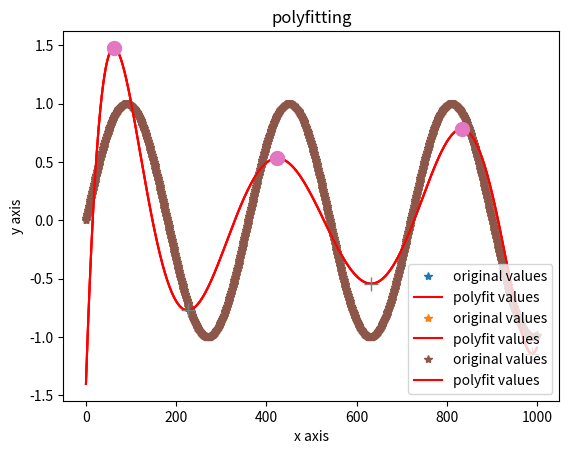

Write Python code to recreate this figure.
#!/usr/bin/env python3
# -*- coding: utf-8 -*-

import pandas as pd
import matplotlib.pyplot as plt
import numpy as np
from scipy import signal   #滤波等

xxx = np.arange(0, 1000)
yyy = np.sin(xxx*np.pi/180)

z1 = np.polyfit(xxx, yyy, 7) # 用7次多项式拟合
p1 = np.poly1d(z1) #多项式系数
print(p1) # 在屏幕上打印拟合多项式
yvals=p1(xxx) 

plt.plot(xxx, yyy, '*',label='original values')
plt.plot(xxx, yvals, 'r',label='polyfit values')
plt.xlabel('x axis')
plt.ylabel('y axis')
plt.legend(loc=4)
plt.title('polyfitting')
plt.show()

# 极值
num_peak_3 = signal.find_peaks(yvals, distance=10) #distance表极大值点的距离至少大于等于10个水平单位
print(num_peak_3[0])
print('the number of peaks is ' + str(len(num_peak_3[0])))
plt.plot(xxx, yyy, '*',label='original values')
plt.plot(xxx, yvals, 'r',label='polyfit values')
plt.xlabel('x axis')
plt.ylabel('y axis')
plt.legend(loc=4)
plt.title('polyfitting')
for ii in range(len(num_peak_3[0])):
    plt.plot(num_peak_3[0][ii], yvals[num_peak_3[0][ii]],'*',markersize=10)
plt.show()

print(yvals[signal.argrelextrema(yvals, np.greater)]) #极大值的y轴, yvals为要求极值的序列
print(signal.argrelextrema(yvals, np.greater))  #极大值的x轴
peak_ind = signal.argrelextrema(yvals,np.greater)[0] #极大值点，改为np.less即可得到极小值点
plt.plot(xxx, yyy, '*',label='original values')
plt.plot(xxx, yvals, 'r',label='polyfit values')
plt.xlabel('x axis')
plt.ylabel('y axis')
plt.legend(loc=4)
plt.title('polyfitting')
plt.plot(signal.argrelextrema(yvals,np.greater)[0],yvals[signal.argrelextrema(yvals, np.greater)],'o', markersize=10)  #极大值点
plt.plot(signal.argrelextrema(yvals,np.less)[0],yvals[signal.argrelextrema(yvals, np.less)],'+', markersize=10)  #极小值点
plt.show()
